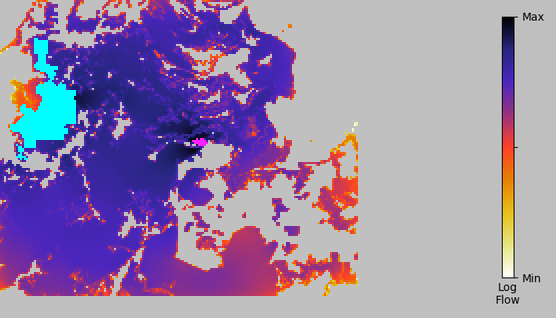

Data behind this chart, as committed beside it:
index, x, y, flow
0, 4.572360e+02, 7.373880e+02, 2.101011e-03
1, 4.582260e+02, 7.373880e+02, 1.745367e-02
2, 4.730760e+02, 7.373880e+02, 4.183740e-02
3, 4.740660e+02, 7.373880e+02, 1.469074e-01
4, 4.750560e+02, 7.373880e+02, 1.535580e-01
5, 4.760460e+02, 7.373880e+02, 1.346648e-01
6, 4.770360e+02, 7.373880e+02, 3.838728e-02
7, 4.928760e+02, 7.373880e+02, 4.014771e-03
8, 5.077260e+02, 7.373880e+02, 1.389825e-03
9, 5.097060e+02, 7.373880e+02, 4.670297e-03
10, 5.106960e+02, 7.373880e+02, 2.165286e-02
11, 5.116860e+02, 7.373880e+02, 5.301633e-03
12, 5.126760e+02, 7.373880e+02, 1.962010e-01
13, 5.136660e+02, 7.373880e+02, 7.957109e-02
14, 5.146560e+02, 7.373880e+02, 8.798543e-02
15, 5.156460e+02, 7.373880e+02, 5.648148e-02
16, 5.166360e+02, 7.373880e+02, 1.626047e-01
17, 5.176260e+02, 7.373880e+02, 1.837801e-01
18, 5.186160e+02, 7.373880e+02, 2.537584e-01
19, 5.196060e+02, 7.373880e+02, 2.575251e-01
20, 5.235660e+02, 7.373880e+02, 3.606508e-02
21, 5.245560e+02, 7.373880e+02, 2.192943e-01
22, 5.255460e+02, 7.373880e+02, 8.793827e-01
23, 5.265360e+02, 7.373880e+02, 7.192077e-01
24, 5.275260e+02, 7.373880e+02, 2.641755e-01
25, 5.285160e+02, 7.373880e+02, 6.908469e-01
26, 5.295060e+02, 7.373880e+02, 6.960239e-01
27, 5.304960e+02, 7.373880e+02, 2.590359e-01
28, 5.314860e+02, 7.373880e+02, 8.993062e-03
29, 5.324760e+02, 7.373880e+02, 1.304415e-02
30, 5.384160e+02, 7.373880e+02, 7.221910e-03
31, 5.394060e+02, 7.373880e+02, 1.292681e-02
32, 5.403960e+02, 7.373880e+02, 5.576676e-02
33, 5.413860e+02, 7.373880e+02, 7.690067e-02
34, 5.423760e+02, 7.373880e+02, 1.719970e-01
35, 5.433660e+02, 7.373880e+02, 3.045019e-01
36, 5.443560e+02, 7.373880e+02, 2.744922e-01
37, 5.453460e+02, 7.373880e+02, 4.925116e-01
38, 5.463360e+02, 7.373880e+02, 8.533563e-01
39, 5.473260e+02, 7.373880e+02, 8.824502e-01
40, 5.483160e+02, 7.373880e+02, 9.260415e-01
41, 5.493060e+02, 7.373880e+02, 7.008429e-01
42, 5.502960e+02, 7.373880e+02, 5.404976e-02
43, 5.562360e+02, 7.373880e+02, 1.028797e-01
44, 4.542660e+02, 7.363980e+02, 1.213835e-03
45, 4.552560e+02, 7.363980e+02, 1.064448e-02
46, 4.562460e+02, 7.363980e+02, 3.067910e-03
47, 4.572360e+02, 7.363980e+02, 5.645684e-03
48, 4.592160e+02, 7.363980e+02, 1.691490e-03
49, 4.730760e+02, 7.363980e+02, 3.584908e-02
50, 4.740660e+02, 7.363980e+02, 1.731786e-01
51, 4.750560e+02, 7.363980e+02, 1.450407e-01
52, 4.760460e+02, 7.363980e+02, 4.600742e-02
53, 4.899060e+02, 7.363980e+02, 5.967006e-02
54, 4.908960e+02, 7.363980e+02, 3.387778e-02
55, 4.918860e+02, 7.363980e+02, 7.967263e-03
56, 4.928760e+02, 7.363980e+02, 7.877577e-03
57, 4.948560e+02, 7.363980e+02, 1.243215e-02
58, 4.958460e+02, 7.363980e+02, 2.430941e-02
59, 4.988160e+02, 7.363980e+02, 5.098669e-02
... 16,624 more rows
